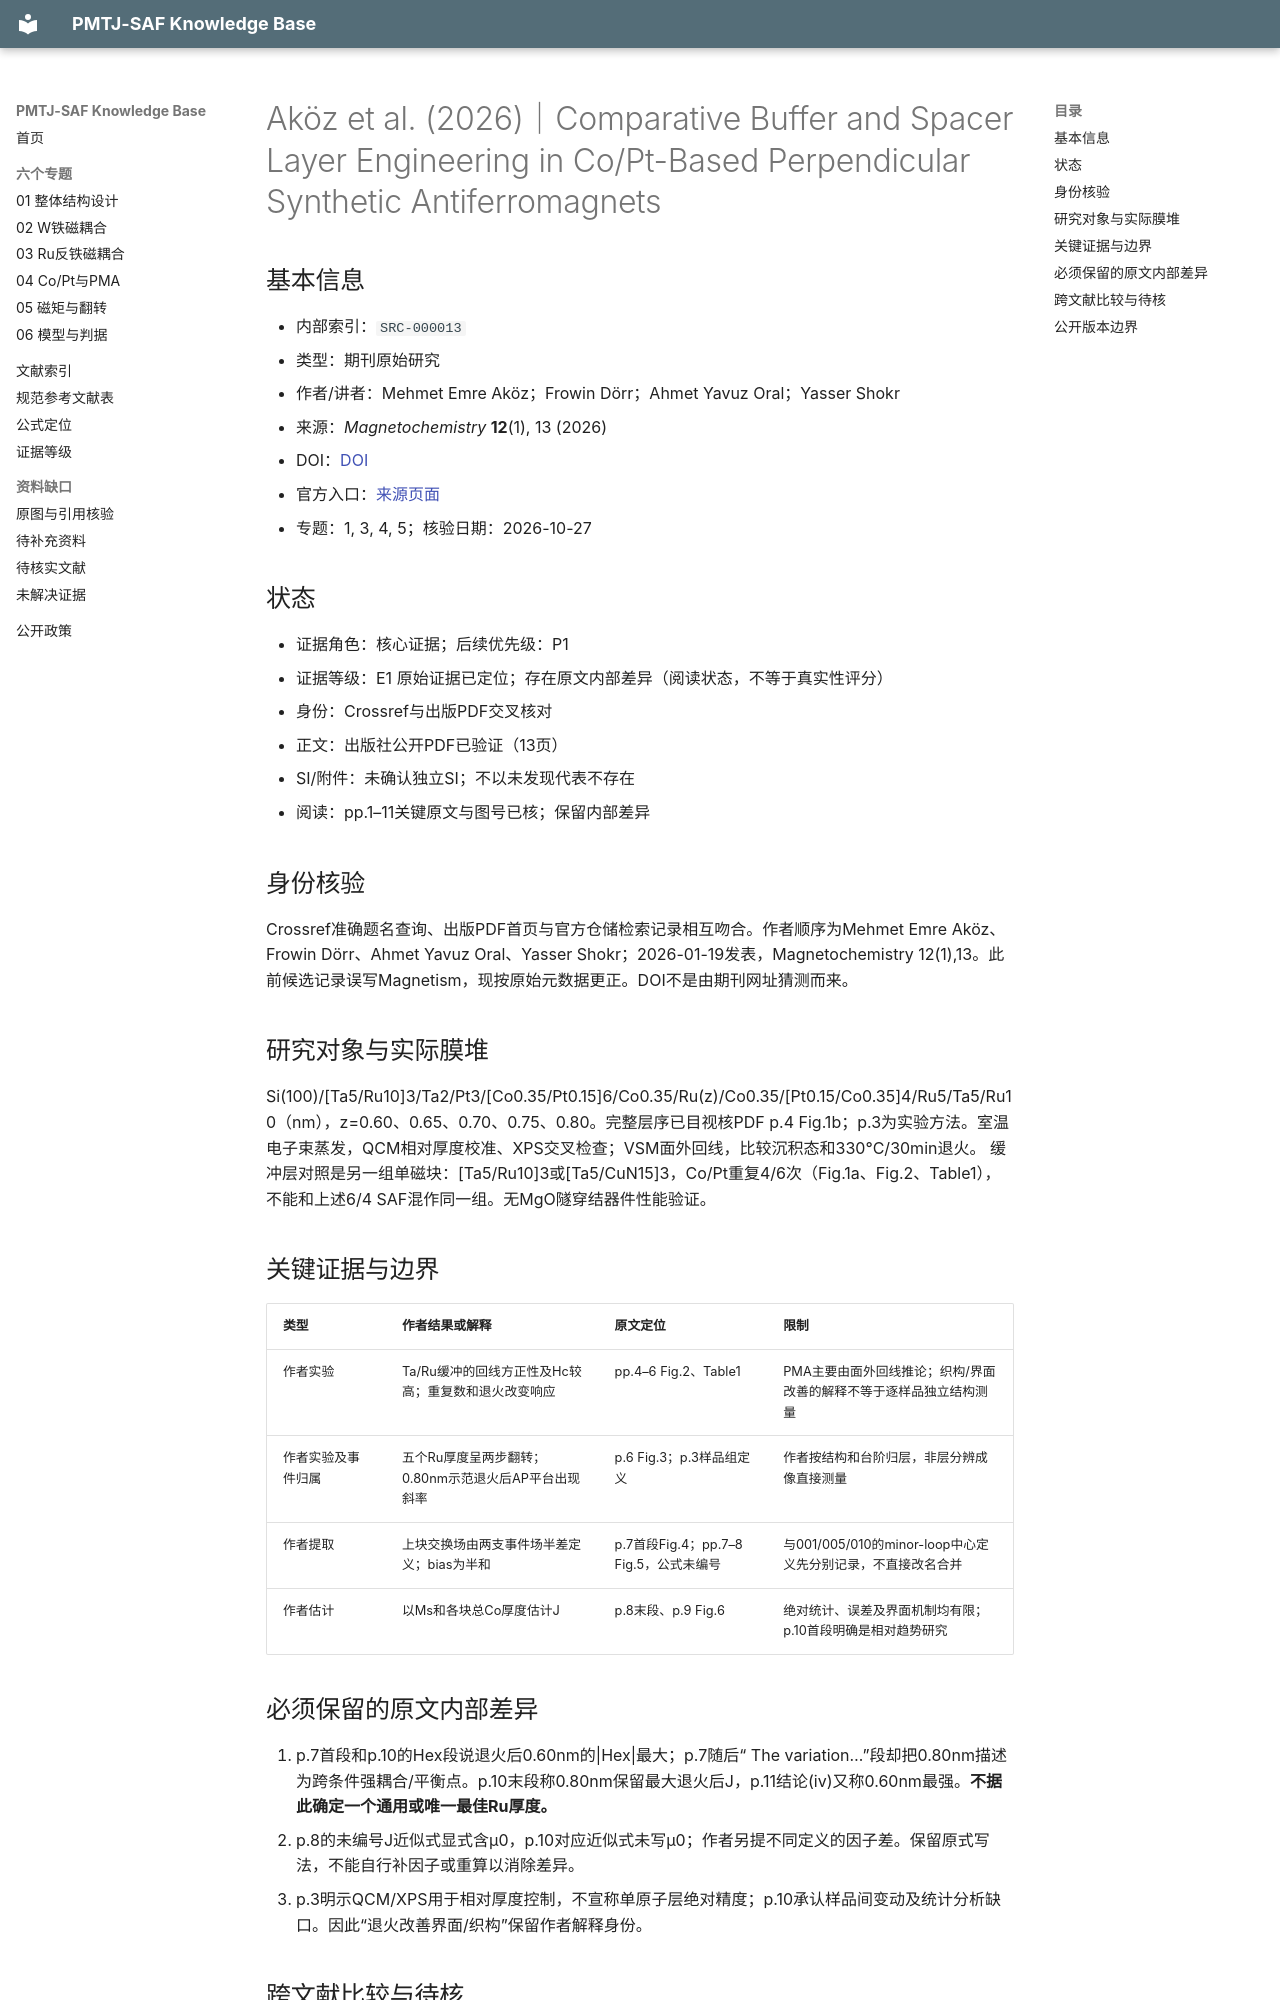

repository: Herr-Pig/pmtj-saf-knowledge-base · page: library/records/SRC-000013/index.html · generator: mkdocs

# Aköz et al. (2026)｜Comparative Buffer and Spacer Layer Engineering in Co/Pt-Based Perpendicular Synthetic Antiferromagnets

## 基本信息
- 内部索引：`SRC-000013`
- 类型：期刊原始研究
- 作者/讲者：Mehmet Emre Aköz；Frowin Dörr；Ahmet Yavuz Oral；Yasser Shokr
- 来源：*Magnetochemistry* **12**(1), 13 (2026)
- DOI：[DOI](https://doi.org/10.3390/magnetochemistry12010013)
- 官方入口：[来源页面](https://www.mdpi.com/2312-7481/12/1/13)
- 专题：1, 3, 4, 5；核验日期：2026-10-27

## 状态
- 证据角色：核心证据；后续优先级：P1
- 证据等级：E1 原始证据已定位；存在原文内部差异（阅读状态，不等于真实性评分）
- 身份：Crossref与出版PDF交叉核对
- 正文：出版社公开PDF已验证（13页）
- SI/附件：未确认独立SI；不以未发现代表不存在
- 阅读：pp.1–11关键原文与图号已核；保留内部差异

## 身份核验
Crossref准确题名查询、出版PDF首页与官方仓储检索记录相互吻合。作者顺序为Mehmet Emre Aköz、Frowin Dörr、Ahmet Yavuz Oral、Yasser Shokr；2026-01-19发表，Magnetochemistry 12(1),13。此前候选记录误写Magnetism，现按原始元数据更正。DOI不是由期刊网址猜测而来。

## 研究对象与实际膜堆
Si(100)/[Ta5/Ru10]3/Ta2/Pt3/[Co0.35/Pt0.15]6/Co0.35/Ru(z)/Co0.35/[Pt0.15/Co0.35]4/Ru5/Ta5/Ru10（nm），z=0.60、0.65、0.70、0.75、0.80。完整层序已目视核PDF p.4 Fig.1b；p.3为实验方法。室温电子束蒸发，QCM相对厚度校准、XPS交叉检查；VSM面外回线，比较沉积态和330°C/30min退火。
缓冲层对照是另一组单磁块：[Ta5/Ru10]3或[Ta5/CuN15]3，Co/Pt重复4/6次（Fig.1a、Fig.2、Table1），不能和上述6/4 SAF混作同一组。无MgO隧穿结器件性能验证。

## 关键证据与边界
| 类型 | 作者结果或解释 | 原文定位 | 限制 |
|---|---|---|---|
| 作者实验 | Ta/Ru缓冲的回线方正性及Hc较高；重复数和退火改变响应 | pp.4–6 Fig.2、Table1 | PMA主要由面外回线推论；织构/界面改善的解释不等于逐样品独立结构测量 |
| 作者实验及事件归属 | 五个Ru厚度呈两步翻转；0.80nm示范退火后AP平台出现斜率 | p.6 Fig.3；p.3样品组定义 | 作者按结构和台阶归层，非层分辨成像直接测量 |
| 作者提取 | 上块交换场由两支事件场半差定义；bias为半和 | p.7首段Fig.4；pp.7–8 Fig.5，公式未编号 | 与001/005/010的minor-loop中心定义先分别记录，不直接改名合并 |
| 作者估计 | 以Ms和各块总Co厚度估计J | p.8末段、p.9 Fig.6 | 绝对统计、误差及界面机制均有限；p.10首段明确是相对趋势研究 |

## 必须保留的原文内部差异
1. p.7首段和p.10的Hex段说退火后0.60nm的|Hex|最大；p.7随后“ The variation…”段却把0.80nm描述为跨条件强耦合/平衡点。p.10末段称0.80nm保留最大退火后J，p.11结论(iv)又称0.60nm最强。**不据此确定一个通用或唯一最佳Ru厚度。**
2. p.8的未编号J近似式显式含μ0，p.10对应近似式未写μ0；作者另提不同定义的因子差。保留原式写法，不能自行补因子或重算以消除差异。
3. p.3明示QCM/XPS用于相对厚度控制，不宣称单原子层绝对精度；p.10承认样品间变动及统计分析缺口。因此“退火改善界面/织构”保留作者解释身份。
